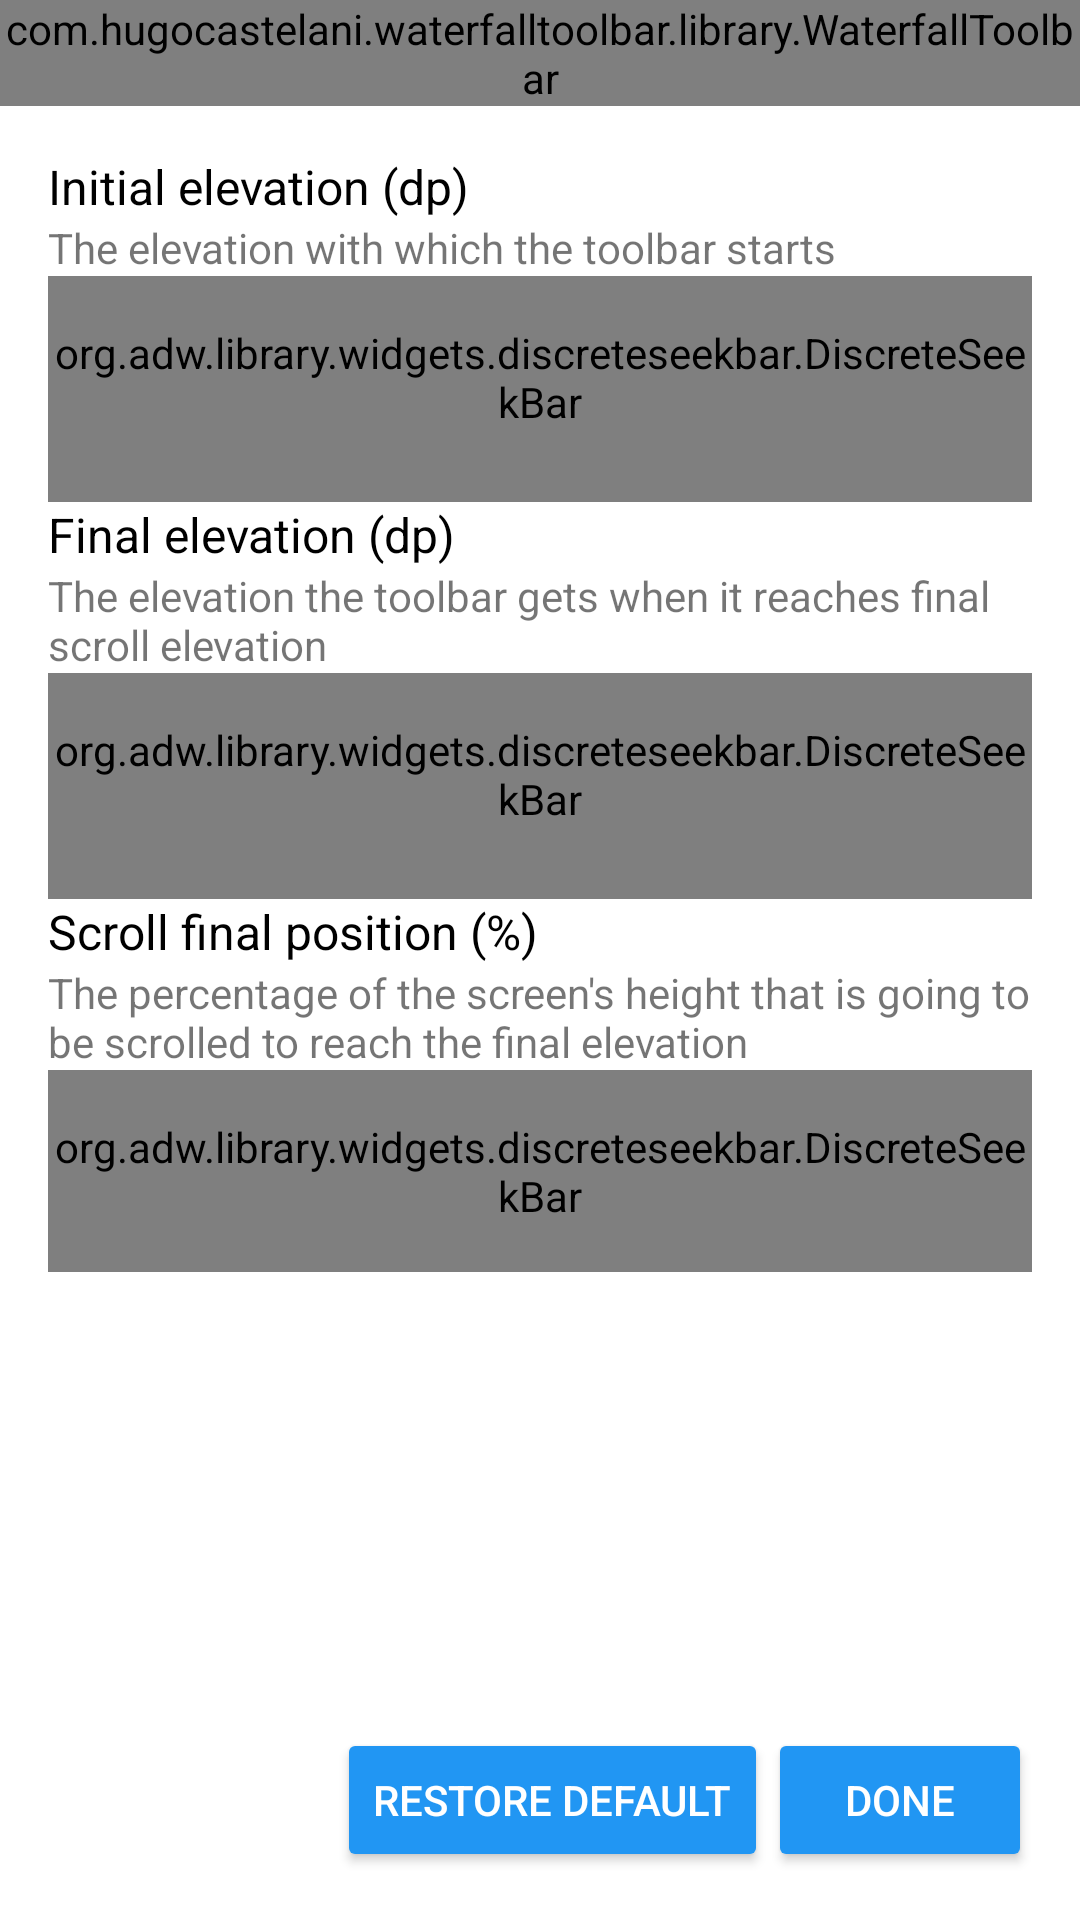

This screen was rendered from an Android layout file. Write that file and the resources it references.
<!-- AndroidManifest.xml: activity theme AppTheme -->
<!-- res/layout/activity_main.xml -->
<?xml version="1.0" encoding="utf-8"?>
<android.support.constraint.ConstraintLayout
    xmlns:android="http://schemas.android.com/apk/res/android"
    xmlns:tools="http://schemas.android.com/tools"
    xmlns:app="http://schemas.android.com/apk/res-auto"
    android:layout_width="match_parent"
    android:layout_height="match_parent"
    android:orientation="vertical"
    android:background="@color/md_white_1000"
    tools:context="com.hugocastelani.waterfalltoolbar.main.MainActivity">

    <com.hugocastelani.waterfalltoolbar.library.WaterfallToolbar
        android:id="@+id/waterfall_toolbar"
        android:layout_width="0dp"
        android:layout_height="wrap_content"
        app:layout_constraintTop_toTopOf="parent"
        app:layout_constraintRight_toRightOf="parent"
        app:layout_constraintLeft_toLeftOf="parent">

        <android.support.v7.widget.Toolbar
            android:id="@+id/toolbar"
            android:layout_width="match_parent"
            android:layout_height="?actionBarSize"/>

    </com.hugocastelani.waterfalltoolbar.library.WaterfallToolbar>

    <LinearLayout
        android:layout_width="0dp"
        android:layout_height="wrap_content"
        app:layout_constraintTop_toBottomOf="@+id/waterfall_toolbar"
        app:layout_constraintRight_toRightOf="parent"
        app:layout_constraintLeft_toLeftOf="parent"
        android:padding="16dp"
        android:orientation="vertical">

        <TextView
            android:layout_width="match_parent"
            android:layout_height="wrap_content"
            android:textSize="16sp"
            android:textColor="?android:textColorPrimary"
            android:text="@string/initial_elevation_title"/>

        <TextView
            android:layout_width="match_parent"
            android:layout_height="wrap_content"
            android:textSize="14sp"
            android:text="@string/initial_elevation_summary"/>

        <org.adw.library.widgets.discreteseekbar.DiscreteSeekBar
            android:id="@+id/initial_elevation_seek_bar"
            android:layout_width="match_parent"
            android:layout_height="wrap_content"
            android:paddingTop="16dp"
            android:paddingBottom="24dp"
            app:dsb_progressColor="?attr/colorAccent"
            app:dsb_indicatorColor="?attr/colorAccent"
            app:dsb_max="10"
            app:dsb_value="1"/>

        <TextView
            android:layout_width="match_parent"
            android:layout_height="wrap_content"
            android:textSize="16sp"
            android:textColor="?android:textColorPrimary"
            android:text="@string/final_elevation_title"/>

        <TextView
            android:layout_width="match_parent"
            android:layout_height="wrap_content"
            android:textSize="14sp"
            android:text="@string/final_elevation_summary"/>

        <org.adw.library.widgets.discreteseekbar.DiscreteSeekBar
            android:id="@+id/final_elevation_seek_bar"
            android:layout_width="match_parent"
            android:layout_height="wrap_content"
            android:paddingTop="16dp"
            android:paddingBottom="24dp"
            app:dsb_progressColor="?attr/colorAccent"
            app:dsb_indicatorColor="?attr/colorAccent"
            app:dsb_min="2"
            app:dsb_max="12"
            app:dsb_value="6"/>

        <TextView
            android:layout_width="match_parent"
            android:layout_height="wrap_content"
            android:textSize="16sp"
            android:textColor="?android:textColorPrimary"
            android:text="@string/scroll_final_position_title"/>

        <TextView
            android:layout_width="match_parent"
            android:layout_height="wrap_content"
            android:textSize="14sp"
            android:text="@string/scroll_final_position_summary"/>

        <org.adw.library.widgets.discreteseekbar.DiscreteSeekBar
            android:id="@+id/scroll_final_position_seek_bar"
            android:layout_width="match_parent"
            android:layout_height="wrap_content"
            android:paddingTop="16dp"
            android:paddingBottom="16dp"
            app:dsb_progressColor="?attr/colorAccent"
            app:dsb_indicatorColor="?attr/colorAccent"
            app:dsb_min="1"
            app:dsb_max="20"
            app:dsb_value="6"/>

    </LinearLayout>

    <LinearLayout
        android:layout_width="0dp"
        android:layout_height="wrap_content"
        app:layout_constraintRight_toRightOf="parent"
        app:layout_constraintBottom_toBottomOf="parent"
        android:padding="16dp"
        android:orientation="horizontal">

        <Button
            android:id="@+id/restore_default_button"
            android:layout_width="wrap_content"
            android:layout_height="wrap_content"
            style="@style/Widget.AppCompat.Button.Colored"
            android:text="@string/restore_default"/>

        <Button
            android:id="@+id/done_button"
            android:layout_width="wrap_content"
            android:layout_height="wrap_content"
            style="@style/Widget.AppCompat.Button.Colored"
            android:text="@string/done"/>

    </LinearLayout>

</android.support.constraint.ConstraintLayout>
<!-- resources referenced by this layout -->
<resources>
  <color name="md_white_1000">#ffffff</color>
  <string name="done">Done</string>
  <string name="final_elevation_summary">The elevation the toolbar gets when it reaches final scroll elevation</string>
  <string name="final_elevation_title">Final elevation (dp)</string>
  <string name="initial_elevation_summary">The elevation with which the toolbar starts</string>
  <string name="initial_elevation_title">Initial elevation (dp)</string>
  <string name="restore_default">Restore default</string>
  <string name="scroll_final_position_summary">The percentage of the screen\'s height that is going to be scrolled to reach the final elevation</string>
  <string name="scroll_final_position_title">Scroll final position (%)</string>
  <style name="AppTheme" parent="Theme.AppCompat.Light.NoActionBar">
          <item name="colorPrimary">@color/colorPrimary</item>
          <item name="colorPrimaryDark">@color/colorPrimaryDark</item>
          <item name="colorAccent">@color/colorAccent</item>
          <item name="android:textColorPrimary">@color/textColorPrimary</item>
          <item tools:targetApi="m" name="android:windowLightStatusBar">true</item>
      </style>
  <color name="colorPrimary">@color/md_grey_50</color>
  <color name="colorPrimaryDark">@color/md_grey_200</color>
  <color name="colorAccent">@color/md_blue_500</color>
  <color name="textColorPrimary">@color/md_black_1000</color>
  <color name="md_grey_50">#FAFAFA</color>
  <color name="md_grey_200">#EEEEEE</color>
  <color name="md_blue_500">#2196F3</color>
  <color name="md_black_1000">#000000</color>
</resources>
